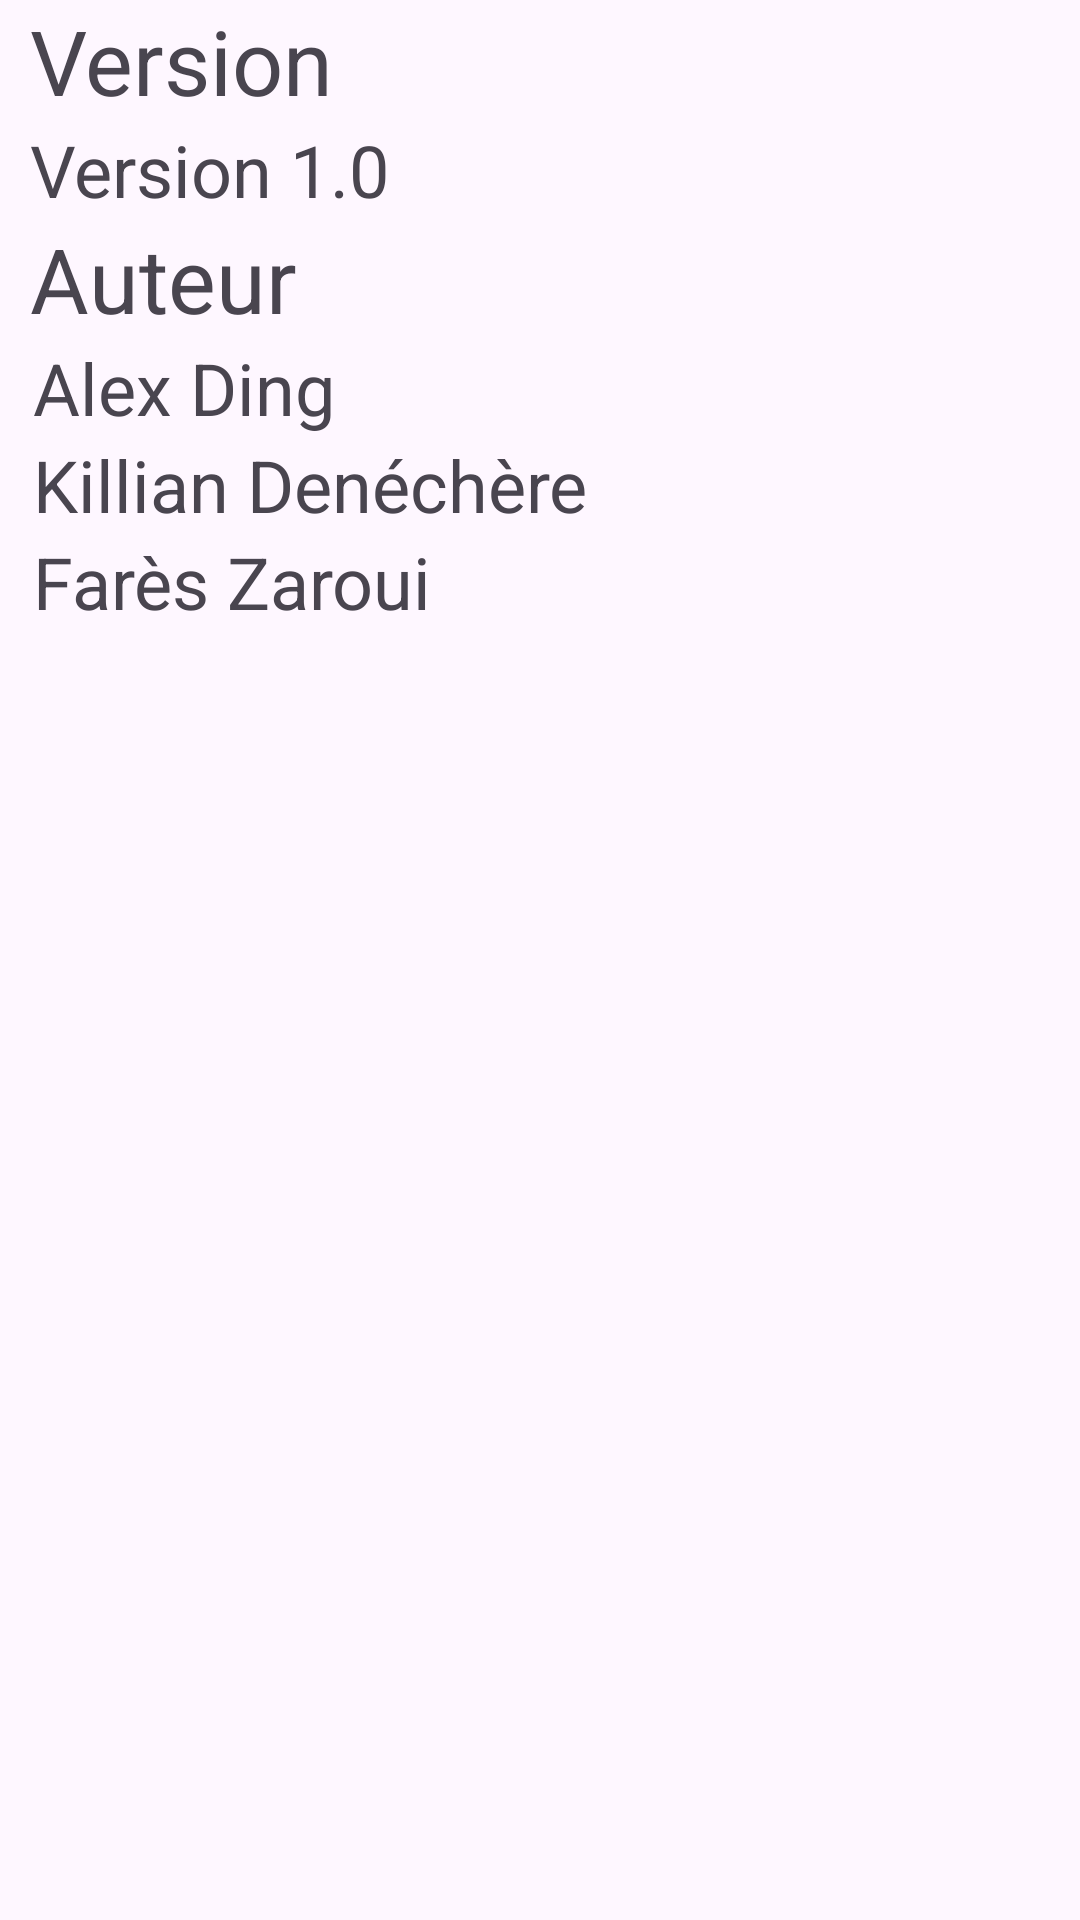

Here is an Android app screen rendered from its layout file. Give the layout XML and the strings, colors and styles it references.
<!-- AndroidManifest.xml: application theme Theme.MyApplication -->
<!-- res/layout/fragment_about.xml -->
<?xml version="1.0" encoding="utf-8"?>
<androidx.constraintlayout.widget.ConstraintLayout xmlns:android="http://schemas.android.com/apk/res/android"
    xmlns:app="http://schemas.android.com/apk/res-auto"
    xmlns:tools="http://schemas.android.com/tools"
    android:layout_width="match_parent"
    android:layout_height="match_parent">

    <TextView
        android:id="@+id/textView"
        android:layout_width="wrap_content"
        android:layout_height="wrap_content"
        android:layout_marginStart="10dp"
        android:text="@string/Version"
        android:textSize="30sp"
        app:layout_constraintStart_toStartOf="parent"
        app:layout_constraintTop_toTopOf="parent" />

    <TextView
        android:id="@+id/textView2"
        android:layout_width="wrap_content"
        android:layout_height="wrap_content"
        android:layout_marginStart="10dp"
        android:text="@string/version_number"
        android:textSize="24sp"
        app:layout_constraintStart_toStartOf="parent"
        app:layout_constraintTop_toBottomOf="@+id/textView" />

    <TextView
        android:id="@+id/textView3"
        android:layout_width="wrap_content"
        android:layout_height="wrap_content"
        android:layout_marginStart="10dp"
        android:text="@string/author"
        android:textSize="30sp"
        app:layout_constraintStart_toStartOf="parent"
        app:layout_constraintTop_toBottomOf="@+id/textView2" />

    <TextView
        android:id="@+id/textView4"
        android:layout_width="wrap_content"
        android:layout_height="wrap_content"
        android:layout_marginStart="11dp"
        android:text="@string/author_1_name"
        android:textSize="24sp"
        app:layout_constraintStart_toStartOf="parent"
        app:layout_constraintTop_toBottomOf="@+id/textView3" />

    <TextView
        android:id="@+id/textView5"
        android:layout_width="wrap_content"
        android:layout_height="wrap_content"
        android:layout_marginStart="11dp"
        android:text="@string/author_2_name"
        android:textSize="24sp"
        app:layout_constraintStart_toStartOf="parent"
        app:layout_constraintTop_toBottomOf="@+id/textView4" />

    <TextView
        android:id="@+id/textView6"
        android:layout_width="wrap_content"
        android:layout_height="wrap_content"
        android:layout_marginStart="11dp"
        android:text="@string/author_3_name"
        android:textSize="24sp"
        app:layout_constraintStart_toStartOf="parent"
        app:layout_constraintTop_toBottomOf="@+id/textView5" />
</androidx.constraintlayout.widget.ConstraintLayout>
<!-- resources referenced by this layout -->
<resources>
  <string name="Version">Version</string>
  <string name="author">Auteur</string>
  <string name="author_1_name" translatable="false">Alex Ding</string>
  <string name="author_2_name" translatable="false">Killian Denéchère</string>
  <string name="author_3_name" translatable="false">Farès Zaroui</string>
  <string name="version_number">Version 1.0</string>
  <style name="Theme.MyApplication" parent="Base.Theme.MyApplication" />
  <style name="Base.Theme.MyApplication" parent="Theme.Material3.DayNight.NoActionBar">
          
          <item name="colorPrimary">@color/main_light_blue</item>
      </style>
  <color name="main_light_blue">#77aeaf</color>
</resources>
